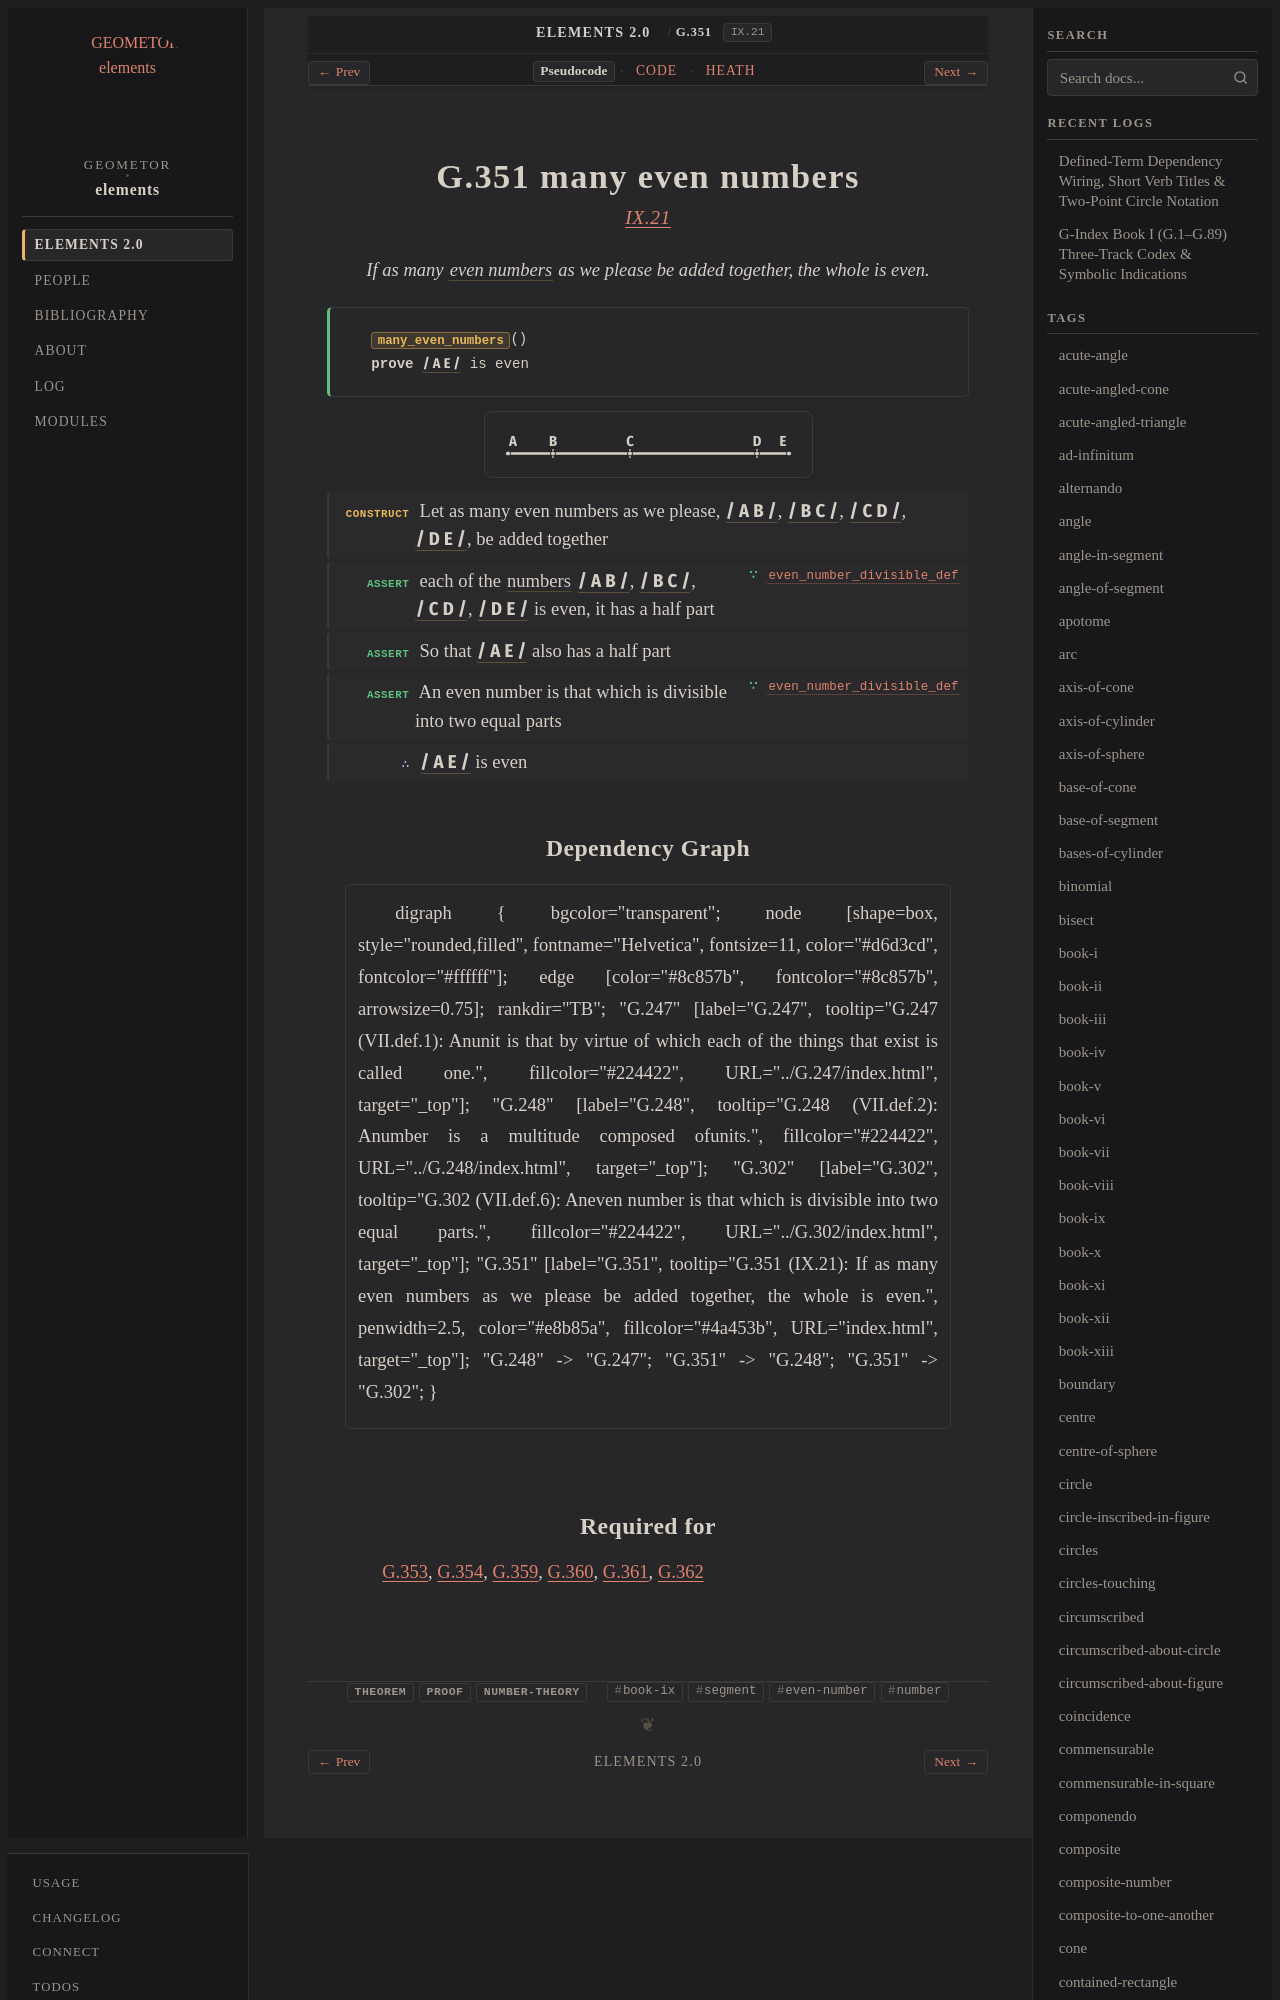

repository: geometor/elements · page: elements2/G.351/index.html · generator: sphinx

:order: 351
:number: 351
:canonical_id: G.351
:original_id: IX.21
:title: G.351 many even numbers
:volume: II
:book: IX
:type: prop
:subtype: theorem
:categories: theorem, proof, number-theory
:category: theorem, proof, number-theory
:tags: book-ix, segment, even-number, number
:dependencies: G.248, G.302
:excerpt: If as many even numbers as we please be added together, the whole is even.

.. _G.351:
.. _IX.21:
